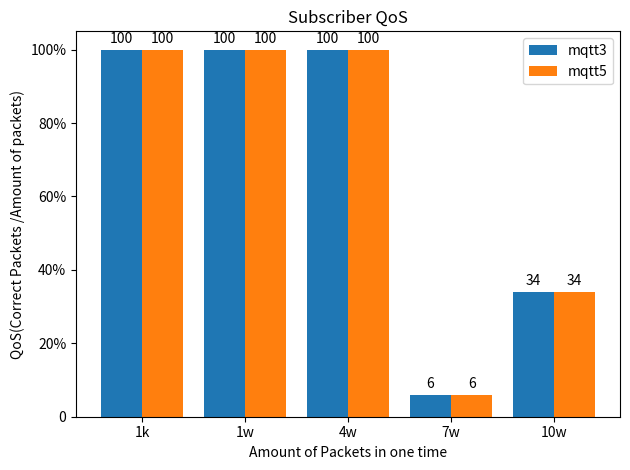

Reproduce this figure in Python.
import matplotlib.pyplot as plt
import numpy as np
from numpy.random.mtrand import pareto
import pandas as pd

folder = ['1k', '1w', '4w', '7w', '10w']
mqtt3_pkg_data = {"pub": {"1k": {"tps": 9319286.376373636}, "1w": {"tps": 427538.78719276376}, "4w": {"tps": 28651.984554000435}, "7w": {"tps": 78818.9454374459}, "10w": {"tps": 8403.317537608717}}, "sub": {"1k": {"tps": 8188.931138075275, "qos": 100.0}, "1w": {"tps": 4374.079188480659, "qos": 100.0}, "4w": {"tps": 1149.547651252307, "qos": 100.0}, "7w": {"tps": 357.16411440536245, "qos": 6.4}, "10w": {"tps": 290.19004687399166, "qos": 34.480000000000004}}}
mqtt5_pkg_data = {"pub": {"1k": {"tps": 9285560.241250606}, "1w": {"tps": 427090.6387309301}, "4w": {"tps": 28810.47241178762}, "7w": {"tps": 79269.28704798436}, "10w": {"tps": 8312.33855781041}}, "sub": {"1k": {"tps": 7744.124749278133, "qos": 100.0}, "1w": {"tps": 4371.1330644753525, "qos": 100.0}, "4w": {"tps": 1156.2948047726923, "qos": 100.0}, "7w": {"tps": 359.12354231271803, "qos": 6.400000000000001}, "10w": {"tps": 287.065551869672, "qos": 34.480000000000004}}}


def extract_tps_to_npmpy(data):
    pass

mqtt3_pkg_tps = []
mqtt5_pkg_tps = []
for i in folder:
    mqtt3_pkg_tps.append(int(mqtt3_pkg_data['sub'][i]['qos']))
    mqtt5_pkg_tps.append(int(mqtt5_pkg_data['sub'][i]['qos']))

mqtt3_pkg_tps = np.array(mqtt3_pkg_tps)
mqtt5_pkg_tps = np.array(mqtt5_pkg_tps)

labels = folder
men_means = [20, 34, 30, 35, 27]
women_means = [25, 32, 34, 20, 25]

x = np.arange(len(labels))  # the label locations
width = 0.4  # the width of the bars

fig, ax = plt.subplots()
rects1 = ax.bar(x - width/2, mqtt3_pkg_tps, width, label='mqtt3')
rects2 = ax.bar(x + width/2, mqtt5_pkg_tps, width, label='mqtt5')

# Add some text for labels, title and custom x-axis tick labels, etc.
# ax.set_title('Publisher TPS')
ax.set_title('Subscriber QoS')
ax.set_ylabel('QoS(Correct Packets /Amount of packets)')
# ax.set_ylabel('TPS(packets/1 sec)')
# ax.set_yticklabels(['k','2000k','4000k','6000k','8000k'])
ax.set_yticklabels(['0','20%','40%','60%','80%','100%'])
ax.set_xlabel('Amount of Packets in one time')
ax.set_xticks(x)
ax.set_xticklabels(labels)
ax.legend()

ax.bar_label(rects1, padding=3)
ax.bar_label(rects2, padding=3)

fig.tight_layout()

plt.show()